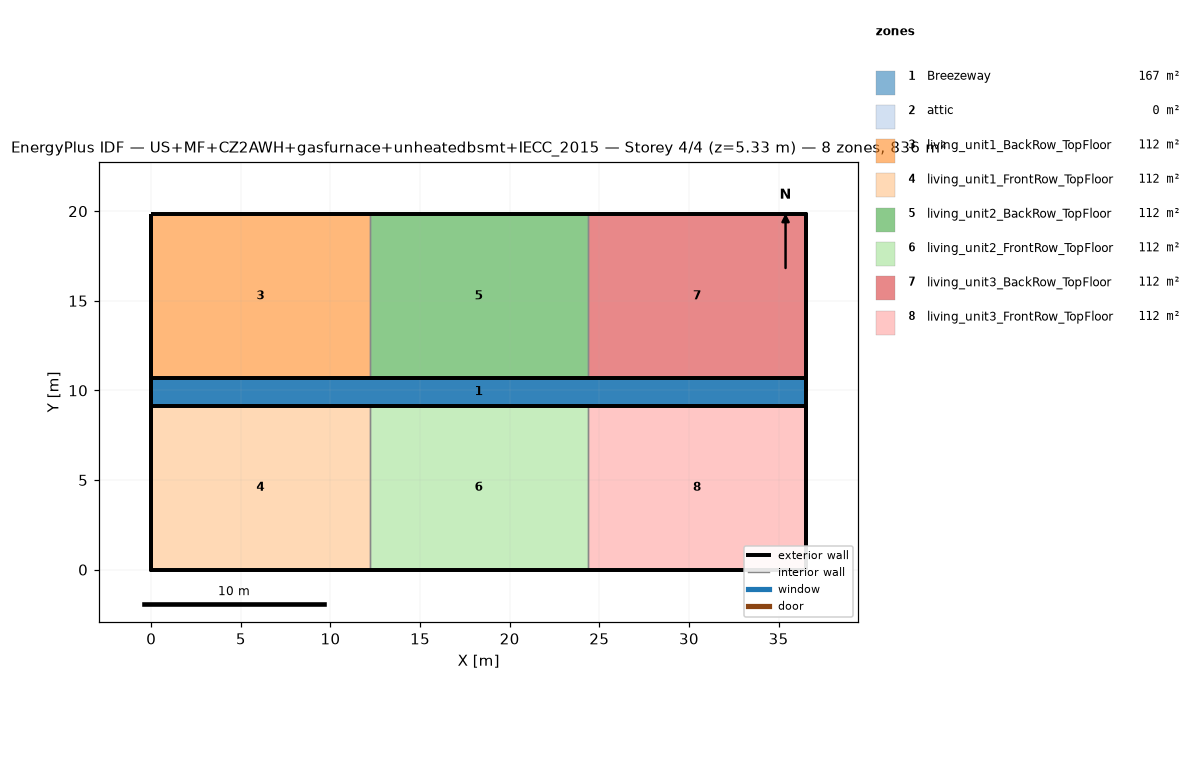
=== STOREY PLAN SPEC (per zone: floor XY polygon, exterior-wall plan segments, windows/doors) ===
zone 1: Breezeway  (167.0 m²)
  floor: (36.54, 9.16) (0.00, 9.16) (0.00, 10.68) (36.54, 10.68)
  floor: (36.54, 9.16) (0.00, 9.16) (0.00, 10.68) (36.54, 10.68)
  floor: (36.54, 9.16) (0.00, 9.16) (0.00, 10.68) (36.54, 10.68)
zone 2: attic  (0.0 m²)
  exterior wall: (36.54, 0.00) – (36.54, 19.84) – (36.54, 9.92)  [29.8 m]
  exterior wall: (0.00, 19.84) – (0.00, 0.00) – (0.00, 9.92)  [29.8 m]
zone 3: living_unit1_BackRow_TopFloor  (111.5 m²)
  floor: (12.18, 10.68) (0.00, 10.68) (0.00, 19.84) (12.18, 19.84)
  exterior wall: (12.18, 19.84) – (0.00, 19.84)  [12.2 m]
  exterior wall: (0.00, 19.84) – (0.00, 10.68)  [9.2 m]
  exterior wall: (0.00, 10.68) – (12.18, 10.68)  [12.2 m]
  interior walls: 1
zone 4: living_unit1_FrontRow_TopFloor  (111.5 m²)
  floor: (12.18, 0.00) (0.00, 0.00) (0.00, 9.16) (12.18, 9.16)
  exterior wall: (0.00, 0.00) – (12.18, 0.00)  [12.2 m]
  exterior wall: (0.00, 9.16) – (0.00, 0.00)  [9.2 m]
  exterior wall: (12.18, 9.16) – (0.00, 9.16)  [12.2 m]
  interior walls: 1
zone 5: living_unit2_BackRow_TopFloor  (111.5 m²)
  floor: (24.36, 10.68) (12.18, 10.68) (12.18, 19.84) (24.36, 19.84)
  exterior wall: (12.18, 10.68) – (24.36, 10.68)  [12.2 m]
  exterior wall: (24.36, 19.84) – (12.18, 19.84)  [12.2 m]
  interior walls: 2
zone 6: living_unit2_FrontRow_TopFloor  (111.5 m²)
  floor: (24.36, 0.00) (12.18, 0.00) (12.18, 9.16) (24.36, 9.16)
  exterior wall: (12.18, 0.00) – (24.36, 0.00)  [12.2 m]
  exterior wall: (24.36, 9.16) – (12.18, 9.16)  [12.2 m]
  interior walls: 2
zone 7: living_unit3_BackRow_TopFloor  (111.5 m²)
  floor: (36.54, 10.68) (24.36, 10.68) (24.36, 19.84) (36.54, 19.84)
  exterior wall: (36.54, 10.68) – (36.54, 19.84)  [9.2 m]
  exterior wall: (36.54, 19.84) – (24.36, 19.84)  [12.2 m]
  exterior wall: (24.36, 10.68) – (36.54, 10.68)  [12.2 m]
  interior walls: 1
zone 8: living_unit3_FrontRow_TopFloor  (111.5 m²)
  floor: (36.54, 0.00) (24.36, 0.00) (24.36, 9.16) (36.54, 9.16)
  exterior wall: (24.36, 0.00) – (36.54, 0.00)  [12.2 m]
  exterior wall: (36.54, 0.00) – (36.54, 9.16)  [9.2 m]
  exterior wall: (36.54, 9.16) – (24.36, 9.16)  [12.2 m]
  interior walls: 1

=== DERIVED (storey summary) ===
Building: US+MF+CZ2AWH+gasfurnace+unheatedbsmt+IECC_2015
Storey: 4 of 4  (floor level z = 5.33 m)
Storey gross floor area: 836.2 m²
Zones on this storey: 8
  - Breezeway: floor 167.0 m²
  - attic: floor 0.0 m²; exterior wall 59.5 m (81.9 m²); WWR 0.0%
  - living_unit1_BackRow_TopFloor: floor 111.5 m²; exterior wall 33.5 m (86.9 m²); WWR 0.0%
  - living_unit1_FrontRow_TopFloor: floor 111.5 m²; exterior wall 33.5 m (86.9 m²); WWR 0.0%
  - living_unit2_BackRow_TopFloor: floor 111.5 m²; exterior wall 24.4 m (63.1 m²); WWR 0.0%
  - living_unit2_FrontRow_TopFloor: floor 111.5 m²; exterior wall 24.4 m (63.1 m²); WWR 0.0%
  - living_unit3_BackRow_TopFloor: floor 111.5 m²; exterior wall 33.5 m (86.9 m²); WWR 0.0%
  - living_unit3_FrontRow_TopFloor: floor 111.5 m²; exterior wall 33.5 m (86.9 m²); WWR 0.0%
Zone adjacency (shared interzone walls):
  - living_unit1_BackRow_TopFloor ↔ living_unit2_BackRow_TopFloor
  - living_unit1_FrontRow_TopFloor ↔ living_unit2_FrontRow_TopFloor
  - living_unit2_BackRow_TopFloor ↔ living_unit3_BackRow_TopFloor
  - living_unit2_FrontRow_TopFloor ↔ living_unit3_FrontRow_TopFloor